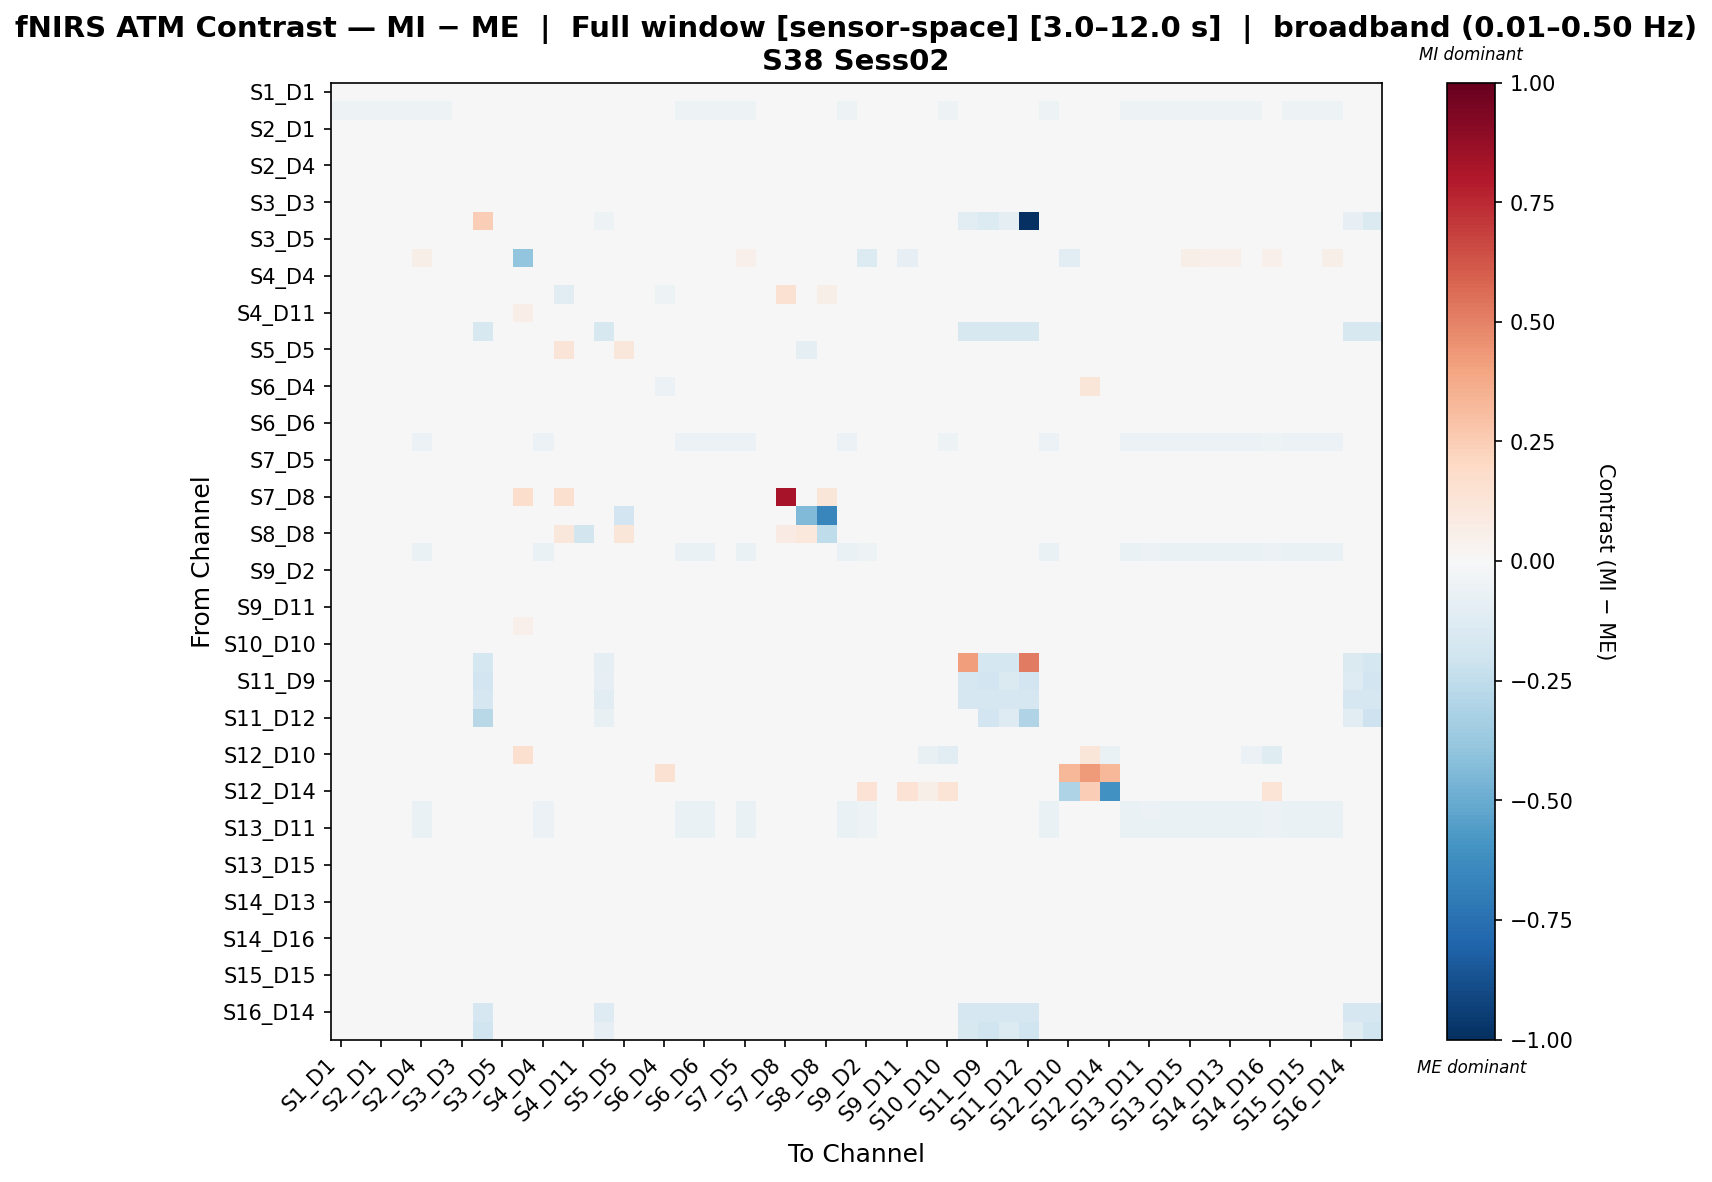

The file beside this chart, header and first rows:
, S1_D1 hbo, S1_D3 hbo, S2_D1 hbo, S2_D2 hbo, S2_D4 hbo, S3_D1 hbo, S3_D3 hbo, S3_D4 hbo, S3_D5 hbo, S4_D2 hbo, S4_D4 hbo, S4_D6 hbo, S4_D11 hbo, S5_D3 hbo, S5_D5 hbo, S5_D7 hbo, S6_D4 hbo, S6_D5 hbo, S6_D6 hbo, S6_D8 hbo, S7_D5 hbo, S7_D7 hbo, S7_D8 hbo
S1_D1 hbo, -0.001122, -0.009106, -0.001122, -0.00914, -0.001122, -0.003263, 0.0, 0.0, 0.0, 0.0, 0.001479, 0.0, 0.0, 0.0, 0.01259, 0.0, 0.0, -0.001122, -0.001122, -0.001122, -0.001122, 0.0, 0.0
S1_D3 hbo, -0.05408, -0.05408, -0.05408, -0.05408, -0.05408, -0.05408, 0.0, 0.0, 0.0, 0.0, -0.03606, 0.0, 0.0, 0.0, 0.0, 0.0, 0.0, -0.05408, -0.05408, -0.05408, -0.05408, 0.0, 0.0
S2_D1 hbo, -0.005238, -0.007302, -0.0004322, -0.01061, -0.0004322, -0.007243, 0.0, 0.0, 0.0, 0.0, 0.001654, 0.0, 0.0, 0.0, 0.007209, 0.0, 0.0, -0.0004322, -0.0004322, -0.0004322, -0.0004322, 0.0, 0.0
S2_D2 hbo, -0.001409, -0.01127, -0.001409, -0.001409, -0.001409, -0.001409, 0.0, 0.0, 0.0, 0.0, 0.001811, 0.0, 0.0, 0.0, 0.03229, 0.0, 0.0, -0.001409, -0.001409, -0.001409, -0.001409, 0.0, 0.0
S2_D4 hbo, -0.01052, -0.005507, -0.009318, -0.0123, 0.004537, -0.01153, 0.0, 0.0, 0.0, 0.02023, 0.00611, 0.0, 0.02145, 0.0, 0.001645, 0.0, 0.0, -0.007225, -0.01185, -0.01451, 0.004537, 0.0, 0.0
S3_D1 hbo, -0.001237, -0.009333, -0.001237, -0.007175, -0.001237, -0.001237, 0.0, 0.0, 0.0, 0.0, 0.00143, 0.0, 0.0, 0.0, 0.01485, 0.0, 0.0, -0.001237, -0.001237, -0.001237, -0.001237, 0.0, 0.0
S3_D3 hbo, 0.0, 0.0, 0.0, 0.0, 0.0, 0.0, 0.0, 0.0, 0.0, 0.0, 0.0, 0.0, 0.0, 0.0, 0.0, 0.0, 0.0, 0.0, 0.0, 0.0, 0.0, 0.0, 0.0
S3_D4 hbo, 0.0, 0.0, 0.0, 0.0, 0.0, 0.0, 0.0, 0.2451, 0.0, 0.0, 0.0, 0.0, 0.0, -0.05333, 0.0, 0.0, 0.0, 0.0, 0.0, 0.0, 0.0, 0.0, 0.0
S3_D5 hbo, 0.0, 0.0, 0.0, 0.0, 0.0, 0.0, 0.0, 0.0, 0.0, 0.0, 0.0, 0.0, 0.0, 0.0, 0.0, 0.0, 0.0, 0.0, 0.0, 0.0, 0.0, 0.0, 0.0
S4_D2 hbo, 0.0, 0.0, 0.0, 0.0, 0.05798, 0.0, 0.0, 0.0, 0.0, -0.3928, 0.04313, 0.0, 0.03578, 0.0, 0.0, 0.0, -0.01041, 0.01911, 0.002447, 0.0, 0.05127, 0.0, 0.02499
S4_D4 hbo, -0.005973, -0.003415, -0.004647, -0.007627, 0.007065, -0.006783, 0.0, 0.0, 0.0, 0.02136, 0.001936, 0.0, 0.01536, 0.0, 0.001808, 0.0, 0.0007028, -0.004998, -0.009625, -0.01003, 0.003971, 0.0, 0.0
S4_D6 hbo, 0.0, 0.0, 0.0, 0.0, 0.0, 0.0, 0.0, 0.0, 0.0, 0.0, 0.0, -0.1031, 0.0, 0.0, -0.04558, 0.0, -0.05133, 0.0, 0.0, 0.0, 0.0, 0.0, 0.153
S4_D11 hbo, 0.0, 0.0, 0.0, 0.0, -0.007554, 0.0, 0.0, 0.0, 0.0, 0.06919, -0.001647, 0.0, 0.02019, 0.0, 0.0, 0.0, 0.01877, -0.03014, 0.001199, 0.0, 0.008774, 0.0, 0.0
S5_D3 hbo, 0.0, 0.0, 0.0, 0.0, 0.0, 0.0, 0.0, -0.16, 0.0, 0.0, 0.0, 0.0, 0.0, -0.16, 0.0, 0.0, 0.0, 0.0, 0.0, 0.0, 0.0, 0.0, 0.0
S5_D5 hbo, -0.00817, 0.0, -0.00817, -0.001137, -0.00817, -0.00817, 0.0, 0.0, 0.0, 0.0, -0.00817, 0.1252, 0.0, 0.0, 0.1117, 0.0, 0.0, -0.00817, -0.00817, -0.00817, -0.00817, 0.0, 0.0
S5_D7 hbo, 0.0, 0.0, 0.0, 0.0, 0.0, 0.0, 0.0, 0.0, 0.0, 0.0, 0.0, 0.0, 0.0, 0.0, 0.0, 0.0, 0.0, 0.0, 0.0, 0.0, 0.0, 0.0, 0.0
S6_D4 hbo, 0.0, 0.0, 0.0, 0.0, 0.0, 0.0, 0.0, 0.0, 0.0, -0.002708, -0.002708, -0.03053, -0.002708, 0.0, 0.0, 0.0, -0.05516, 0.0, 0.0, 0.0, 0.006467, 0.0, 0.0
S6_D5 hbo, -0.01218, -0.005777, -0.0114, -0.01365, 0.006022, -0.01315, 0.0, 0.0, 0.0, 0.005458, 0.007672, 0.0, 0.01342, 0.0, 0.001066, 0.0, 0.0, 0.006022, -0.006832, -0.01667, 0.006022, 0.0, 0.0
S6_D6 hbo, -0.01218, -0.005777, -0.0114, -0.01365, 0.008484, -0.01315, 0.0, 0.0, 0.0, 0.0, 0.01013, 0.0, 0.0, 0.0, 0.001066, 0.0, 0.0, 0.008484, 0.008484, -0.02085, 0.008484, 0.0, 0.0
S6_D8 hbo, -0.006559, -0.007061, -0.002079, -0.01123, -0.06121, -0.008382, 0.0, 0.0, 0.0, 0.0, -0.05919, 0.0, 0.0, 0.0, 0.006109, 0.0, 0.0, -0.06121, -0.06121, -0.06121, -0.06121, 0.0, 0.0
S7_D5 hbo, -0.00685, -0.004082, -0.005553, -0.008493, 0.006239, -0.007668, 0.0, 0.0, 0.0, 0.02377, 0.003943, 0.0, 0.01822, 0.0, 0.001768, 0.0, 0.00294, -0.005754, -0.01038, -0.01093, 0.002776, 0.0, 0.0
S7_D7 hbo, 0.0, 0.0, 0.0, 0.0, 0.0, 0.0, 0.0, 0.0, 0.0, 0.0, 0.0, 0.0, 0.0, 0.0, 0.0, 0.0, 0.0, 0.0, 0.0, 0.0, 0.0, 0.0, 0.0
S7_D8 hbo, 0.0, 0.0, 0.0, 0.0, 0.0, 0.0, 0.0, 0.0, 0.0, 0.1753, 0.0, 0.1578, 0.0, 0.0, 0.0, 0.0, 0.0, 0.0, 0.0, 0.0, 0.0, 0.0, 0.8241
S8_D6 hbo, 0.0, 0.0, 0.0, 0.0, 0.0, 0.0, 0.0, 0.0, 0.0, 0.0, 0.0, 0.0, 0.0, 0.0, -0.1908, 0.0, 0.0, 0.0, 0.0, 0.0, 0.0, 0.0, 0.0
S8_D8 hbo, 0.0, 0.0, 0.0, 0.0, 0.0, 0.0, 0.0, 0.0, 0.0, 0.0, 0.0, 0.1149, -0.185, 0.0, 0.1233, 0.0, 0.01368, 0.0, 0.0, 0.0, 0.0, 0.0, 0.08296
S8_D15 hbo, -0.006594, -0.005906, -0.003316, -0.01012, -0.06458, -0.008034, 0.0, 0.0, 0.0, 0.0, -0.06289, 0.0, 0.0, 0.0, 0.004471, 0.0, 0.0, -0.06458, -0.06458, -0.02112, -0.06458, 0.0, 0.0
S9_D2 hbo, 0.002645, 0.0, 0.001621, 0.0, 0.01529, 0.001961, 0.0, 0.0, 0.0, 0.02043, -0.002682, 0.0, 8.813729704193029e-05, 0.0, 0.0, 0.0, -0.004474, 0.005106, -0.0004067, -0.003062, 0.001951, 0.0, 0.0
S9_D9 hbo, 0.0, 0.0, 0.0, 0.0, 0.0, 0.0, 0.0, 0.0, 0.0, 0.0, 0.0, 0.0, 0.0, 0.0, 0.0, 0.0, 0.0, 0.0, 0.0, 0.0, 0.0, 0.0, 0.0
S9_D11 hbo, 0.007854, 0.0, -0.0007495, 0.003636, 0.006743, 0.006386, 0.0, 0.0, 0.0, 0.02769, -0.0007975, 0.0, 0.005989, 0.0, -0.0006998, 0.0, 0.002256, -0.003281, 0.003172, -0.001705, 0.003214, 0.0, 0.0
S10_D9 hbo, 0.0, 0.0, 0.0, 0.0, 0.001098, 0.0, 0.0, 0.0, 0.0, 0.05192, -0.009453, 0.0, -0.001759, 0.0, 0.0, 0.0, 0.0005619, -0.01449, 0.003439, 0.0, -0.009453, 0.0, 0.0
S10_D10 hbo, -0.005263, -0.005263, 0.006907, -0.005263, 0.007883, -0.005263, 0.0, 0.0, 0.0, 0.03007, 0.001262, 0.0, 0.007334, 0.0, 0.0, 0.0, 0.002236, -0.002437, -0.00071, 0.001043, 0.003611, 0.0, 0.0
S10_D12 hbo, 0.0, 0.0, 0.0, 0.0, 0.0, 0.0, 0.0, -0.1723, 0.0, 0.0, 0.0, 0.0, 0.0, -0.09846, 0.0, 0.0, 0.0, 0.0, 0.0, 0.0, 0.0, 0.0, 0.0
S11_D9 hbo, 0.0, 0.0, 0.0, 0.0, 0.0, 0.0, 0.0, -0.1889, 0.0, 0.0, 0.0, 0.0, 0.0, -0.08393, 0.0, 0.0, 0.0, 0.0, 0.0, 0.0, 0.0, 0.0, 0.0
S11_D11 hbo, 0.0, 0.0, 0.0, 0.0, 0.0, 0.0, 0.0, -0.167, 0.0, 0.0, 0.0, 0.0, 0.0, -0.1113, 0.0, 0.0, 0.0, 0.0, 0.0, 0.0, 0.0, 0.0, 0.0
S11_D12 hbo, 0.0, 0.0, 0.0, 0.0, 0.0, 0.0, 0.0, -0.2744, 0.0, 0.0, 0.0, 0.004211, 0.0, -0.07529, 0.0, 0.0, -0.02947, 0.0, 0.0, 0.0, 0.0, 0.0, 0.0
S11_D13 hbo, -0.009867, -0.005777, -0.008106, -0.01213, 0.006718, -0.01101, 0.0, 0.0, 0.0, 0.0, 0.008369, 0.0, 0.0, 0.0, 0.002401, 0.0, 0.0, 0.006718, 0.006718, -0.02009, 0.006718, 0.0, 0.0
S12_D10 hbo, 0.0, 0.0, 0.0, 0.0, -0.005, 0.0, 0.0, 0.0, 0.0, 0.1564, 0.04875, 0.0, 0.04203, 0.0, 0.0, 0.0, 0.02865, -0.005, 0.0, 0.0, 0.03867, 0.0, 0.0
S12_D12 hbo, 0.0, 0.0, 0.0, 0.0, 0.0, 0.0, 0.0, 0.0, 0.0, 0.0, 0.0, 0.0, 0.0, 0.0, 0.0, 0.0, 0.1524, 0.0, 0.0, 0.0, 0.0, 0.0, 0.0
S12_D14 hbo, 0.0, 0.0, 0.0, 0.0, 0.0, 0.0, 0.0, 0.0, 0.0, 0.01306, 0.0, 0.0, 0.0, 0.0, 0.0, 0.0, 0.0, 0.0, 0.0, 0.0, 0.0, 0.0, 0.0
S13_D6 hbo, -0.007055, -0.005981, -0.003894, -0.0105, -0.06416, -0.008484, 0.0, 0.0, 0.0, 0.0, -0.06245, 0.0, 0.0, 0.0, 0.00431, 0.0, 0.0, -0.06416, -0.06416, -0.02266, -0.06416, 0.0, 0.0
S13_D11 hbo, -0.00704, -0.006062, -0.003789, -0.01057, -0.06376, -0.008497, 0.0, 0.0, 0.0, 0.0, -0.06202, 0.0, 0.0, 0.0, 0.004432, 0.0, 0.0, -0.06376, -0.06376, -0.02476, -0.06376, 0.0, 0.0
S13_D13 hbo, -0.006115, -0.004167, -0.00442, -0.008097, 0.008713, -0.007019, 0.0, 0.0, 0.0, 0.01974, 0.002269, 0.0, 0.01399, 0.0, 0.002311, 0.0, 0.0008122, -0.003218, -0.007845, -0.009674, 0.001079, 0.0, 0.0
S13_D15 hbo, -0.01218, -0.005777, -0.0114, -0.01365, 0.00581, -0.01315, 0.0, 0.0, 0.0, 0.02023, 0.007461, 0.0, 0.0246, 0.0, 0.001066, 0.0, 0.0, -0.009098, -0.01373, -0.01667, 0.00581, 0.0, 0.0
S14_D12 hbo, -0.007276, -0.004691, -0.005535, -0.009371, 0.008637, -0.008263, 0.0, 0.0, 0.0, 0.02134, 0.003044, 0.0, 0.01431, 0.0, 0.002375, 0.0, 0.0, -0.00292, -0.007547, -0.0107, 0.001704, 0.0, 0.0
S14_D13 hbo, -0.007106, -0.004726, -0.005257, -0.009294, 0.009298, -0.008117, 0.0, 0.0, 0.0, 0.0204, 0.002712, 0.0, 0.01329, 0.0, 0.002522, 0.0, 0.0, -0.002235, -0.006862, -0.01039, 0.001362, 0.0, 0.0
S14_D14 hbo, -0.006363, -0.00386, -0.005088, -0.007957, 0.01028, -0.007146, 0.0, 0.0, 0.0, 0.02397, 0.005945, 0.0, 0.01522, 0.0, 0.001738, 0.0, 0.000663, -0.001874, -0.007549, -0.01006, 0.007252, 0.0, 0.0
S14_D16 hbo, -0.004028, 0.0, -0.003488, -0.005059, 0.01177, -0.004715, 0.0, 0.0, 0.0, 0.02202, 0.003418, 0.0, 0.01278, 0.0, 0.0007363, 0.0, -0.0007862, -0.0008834, -0.006722, -0.008427, 0.006217, 0.0, 0.0
S15_D13 hbo, -0.006306, -0.003932, -0.004935, -0.00799, 0.006846, -0.007117, 0.0, 0.0, 0.0, 0.02223, 0.00266, 0.0, 0.01476, 0.0, 0.00187, 0.0, 0.0008086, -0.005254, -0.009274, -0.01022, 0.003971, 0.0, 0.0
S15_D15 hbo, -0.01218, -0.005777, -0.0114, -0.01365, 0.005647, -0.01315, 0.0, 0.0, 0.0, 0.01322, 0.007298, 0.0, 0.01923, 0.0, 0.001066, 0.0, 0.0, -0.001564, -0.01057, -0.01667, 0.005647, 0.0, 0.0
S15_D16 hbo, -0.007808, -0.00491, -0.006067, -0.009934, 0.008478, -0.008826, 0.0, 0.0, 0.0, 0.02211, 0.003341, 0.0, 0.01455, 0.0, 0.002374, 0.0, 0.0, -0.002924, -0.007551, -0.0112, 0.001939, 0.0, 0.0
S16_D14 hbo, 0.0, 0.0, 0.0, 0.0, 0.0, 0.0, 0.0, -0.1641, 0.0, 0.0, 0.0, 0.0, 0.0, -0.1313, 0.0, 0.0, 0.0, 0.0, 0.0, 0.0, 0.0, 0.0, 0.0
S16_D16 hbo, 0.0, 0.0, 0.0, 0.0, 0.0, 0.0, 0.0, -0.1969, 0.0, 0.0, 0.0, 0.0, 0.0, -0.07877, 0.0, 0.0, 0.0, 0.0, 0.0, 0.0, 0.0, 0.0, 0.0
